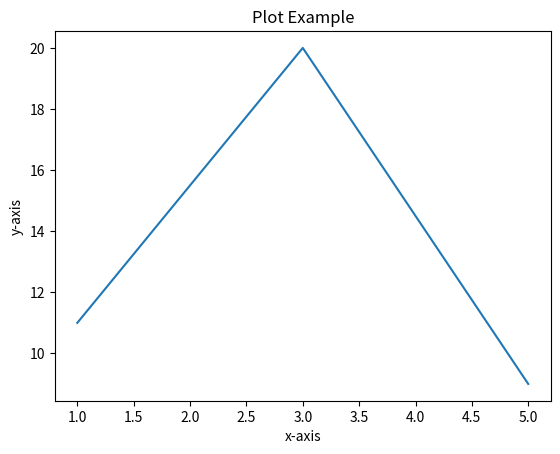

Write Python code to recreate this figure.
import matplotlib.pyplot as plt
x=[1,3,5]
y=[11,20,9]
plt.plot(x,y)
plt.title("Plot Example")
plt.xlabel("x-axis")
plt.ylabel("y-axis")
plt.savefig("Example.png")
